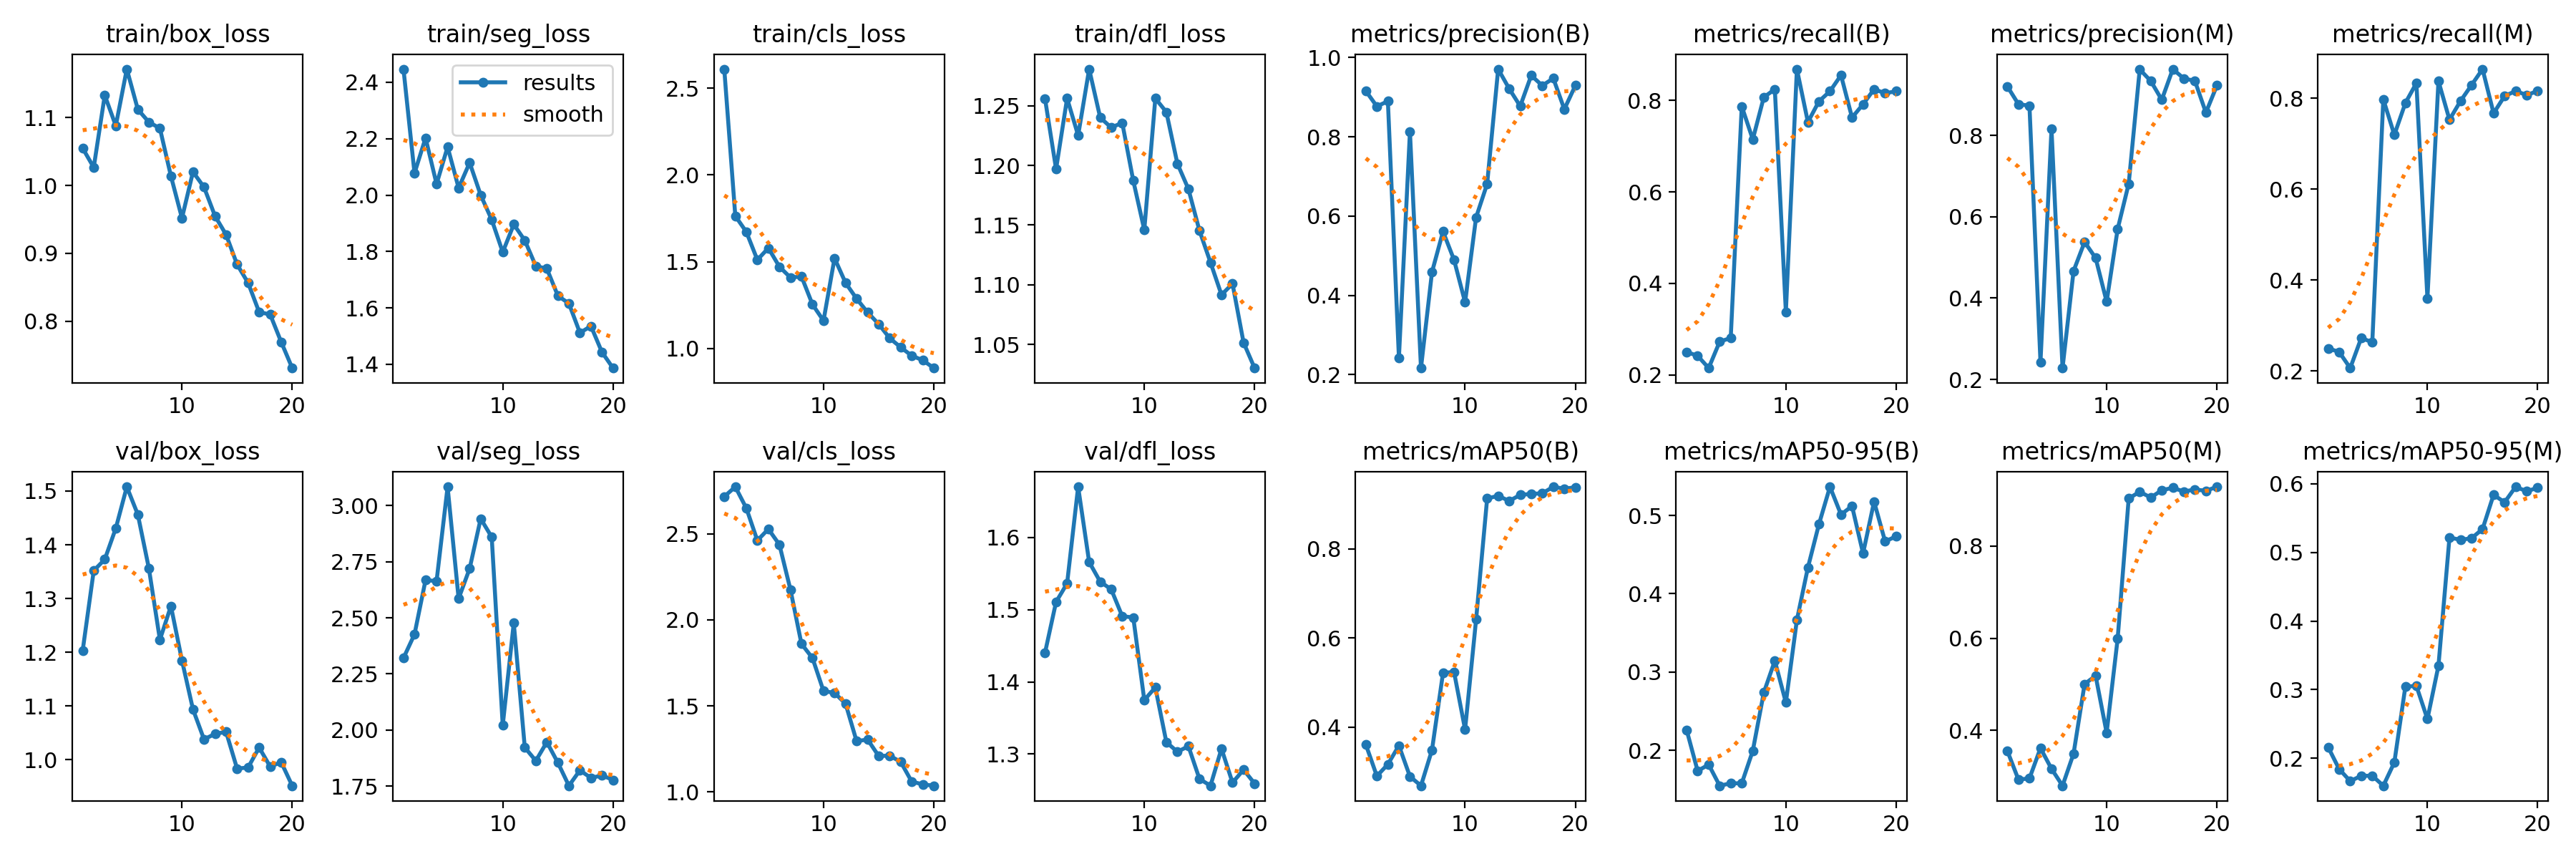

The data file committed next to this chart (first rows):
epoch, train/box_loss, train/seg_loss, train/cls_loss, train/dfl_loss, metrics/precision(B), metrics/recall(B), metrics/mAP50(B), metrics/mAP50-95(B), metrics/precision(M), metrics/recall(M), metrics/mAP50(M), metrics/mAP50-95(M), val/box_loss, val/seg_loss, val/cls_loss, val/dfl_loss, lr/pg0, lr/pg1, lr/pg2
1, 1.055, 2.447, 2.61, 1.256, 0.9158, 0.25, 0.3611, 0.2261, 0.9205, 0.25, 0.3554, 0.216, 1.204, 2.321, 2.716, 1.44, 0.0003167, 0.0003167, 0.0003167
2, 1.027, 2.078, 1.764, 1.197, 0.8769, 0.2417, 0.2906, 0.1738, 0.8769, 0.2417, 0.2934, 0.184, 1.352, 2.426, 2.774, 1.511, 0.000618, 0.000618, 0.000618
3, 1.133, 2.203, 1.672, 1.256, 0.8899, 0.2149, 0.3169, 0.1819, 0.8732, 0.2065, 0.2959, 0.1666, 1.373, 2.668, 2.649, 1.536, 0.0008862, 0.0008862, 0.0008862
4, 1.088, 2.039, 1.511, 1.225, 0.2425, 0.2727, 0.3589, 0.1549, 0.2425, 0.2727, 0.3616, 0.1744, 1.431, 2.663, 2.462, 1.67, 0.001121, 0.001121, 0.001121
5, 1.172, 2.171, 1.579, 1.281, 0.8132, 0.2807, 0.2897, 0.158, 0.8157, 0.2632, 0.3168, 0.1744, 1.508, 3.083, 2.528, 1.566, 0.001324, 0.001324, 0.001324
6, 1.112, 2.025, 1.471, 1.24, 0.2164, 0.7872, 0.2688, 0.1579, 0.228, 0.7976, 0.28, 0.1599, 1.456, 2.586, 2.437, 1.539, 0.001254, 0.001254, 0.001254
7, 1.093, 2.115, 1.409, 1.232, 0.4588, 0.7149, 0.3491, 0.1994, 0.4667, 0.7193, 0.3496, 0.1938, 1.356, 2.72, 2.176, 1.528, 0.001254, 0.001254, 0.001254
8, 1.084, 2, 1.415, 1.236, 0.5611, 0.807, 0.5219, 0.2738, 0.538, 0.7895, 0.5008, 0.3044, 1.223, 2.942, 1.861, 1.491, 0.001172, 0.001172, 0.001172
9, 1.014, 1.913, 1.253, 1.187, 0.4894, 0.8246, 0.5238, 0.3145, 0.4986, 0.8333, 0.5186, 0.3054, 1.286, 2.86, 1.778, 1.489, 0.001089, 0.001089, 0.001089
10, 0.9518, 1.798, 1.16, 1.146, 0.3824, 0.3377, 0.3949, 0.2611, 0.3912, 0.3597, 0.395, 0.2571, 1.185, 2.021, 1.587, 1.375, 0.001007, 0.001007, 0.001007
11, 1.02, 1.896, 1.52, 1.256, 0.597, 0.8686, 0.6417, 0.3664, 0.5701, 0.8377, 0.5993, 0.3347, 1.094, 2.477, 1.575, 1.392, 0.0009243, 0.0009243, 0.0009243
12, 0.9976, 1.839, 1.378, 1.245, 0.6812, 0.7528, 0.9126, 0.4335, 0.6812, 0.7528, 0.9032, 0.5217, 1.038, 1.922, 1.513, 1.317, 0.0008418, 0.0008418, 0.0008418
13, 0.9549, 1.748, 1.287, 1.202, 0.9709, 0.7981, 0.9188, 0.4887, 0.9624, 0.7939, 0.9179, 0.5184, 1.048, 1.863, 1.295, 1.303, 0.0007593, 0.0007593, 0.0007593
14, 0.9275, 1.739, 1.208, 1.18, 0.9215, 0.8202, 0.9071, 0.5365, 0.9339, 0.8289, 0.9053, 0.5206, 1.052, 1.946, 1.304, 1.311, 0.0006768, 0.0006768, 0.0006768
15, 0.8835, 1.643, 1.14, 1.145, 0.8774, 0.8553, 0.9208, 0.501, 0.8877, 0.864, 0.9213, 0.5341, 0.9837, 1.855, 1.209, 1.266, 0.0005943, 0.0005943, 0.0005943
16, 0.8563, 1.616, 1.059, 1.119, 0.9549, 0.7626, 0.923, 0.5119, 0.9631, 0.767, 0.9264, 0.584, 0.9859, 1.752, 1.21, 1.256, 0.0005118, 0.0005118, 0.0005118
17, 0.8133, 1.512, 1.006, 1.091, 0.9293, 0.7917, 0.9243, 0.4515, 0.94, 0.8049, 0.9184, 0.5731, 1.023, 1.821, 1.174, 1.308, 0.0004292, 0.0004292, 0.0004292
18, 0.8097, 1.536, 0.9578, 1.101, 0.9477, 0.8246, 0.9389, 0.5176, 0.9344, 0.8158, 0.9228, 0.5956, 0.9874, 1.787, 1.06, 1.26, 0.0003467, 0.0003467, 0.0003467
19, 0.7691, 1.443, 0.9321, 1.052, 0.8697, 0.8158, 0.9347, 0.4668, 0.8561, 0.807, 0.92, 0.589, 0.9956, 1.798, 1.044, 1.278, 0.0002642, 0.0002642, 0.0002642
20, 0.7307, 1.387, 0.8867, 1.03, 0.9295, 0.8202, 0.9378, 0.4733, 0.9228, 0.8158, 0.9287, 0.5943, 0.9518, 1.778, 1.036, 1.259, 0.0001817, 0.0001817, 0.0001817
